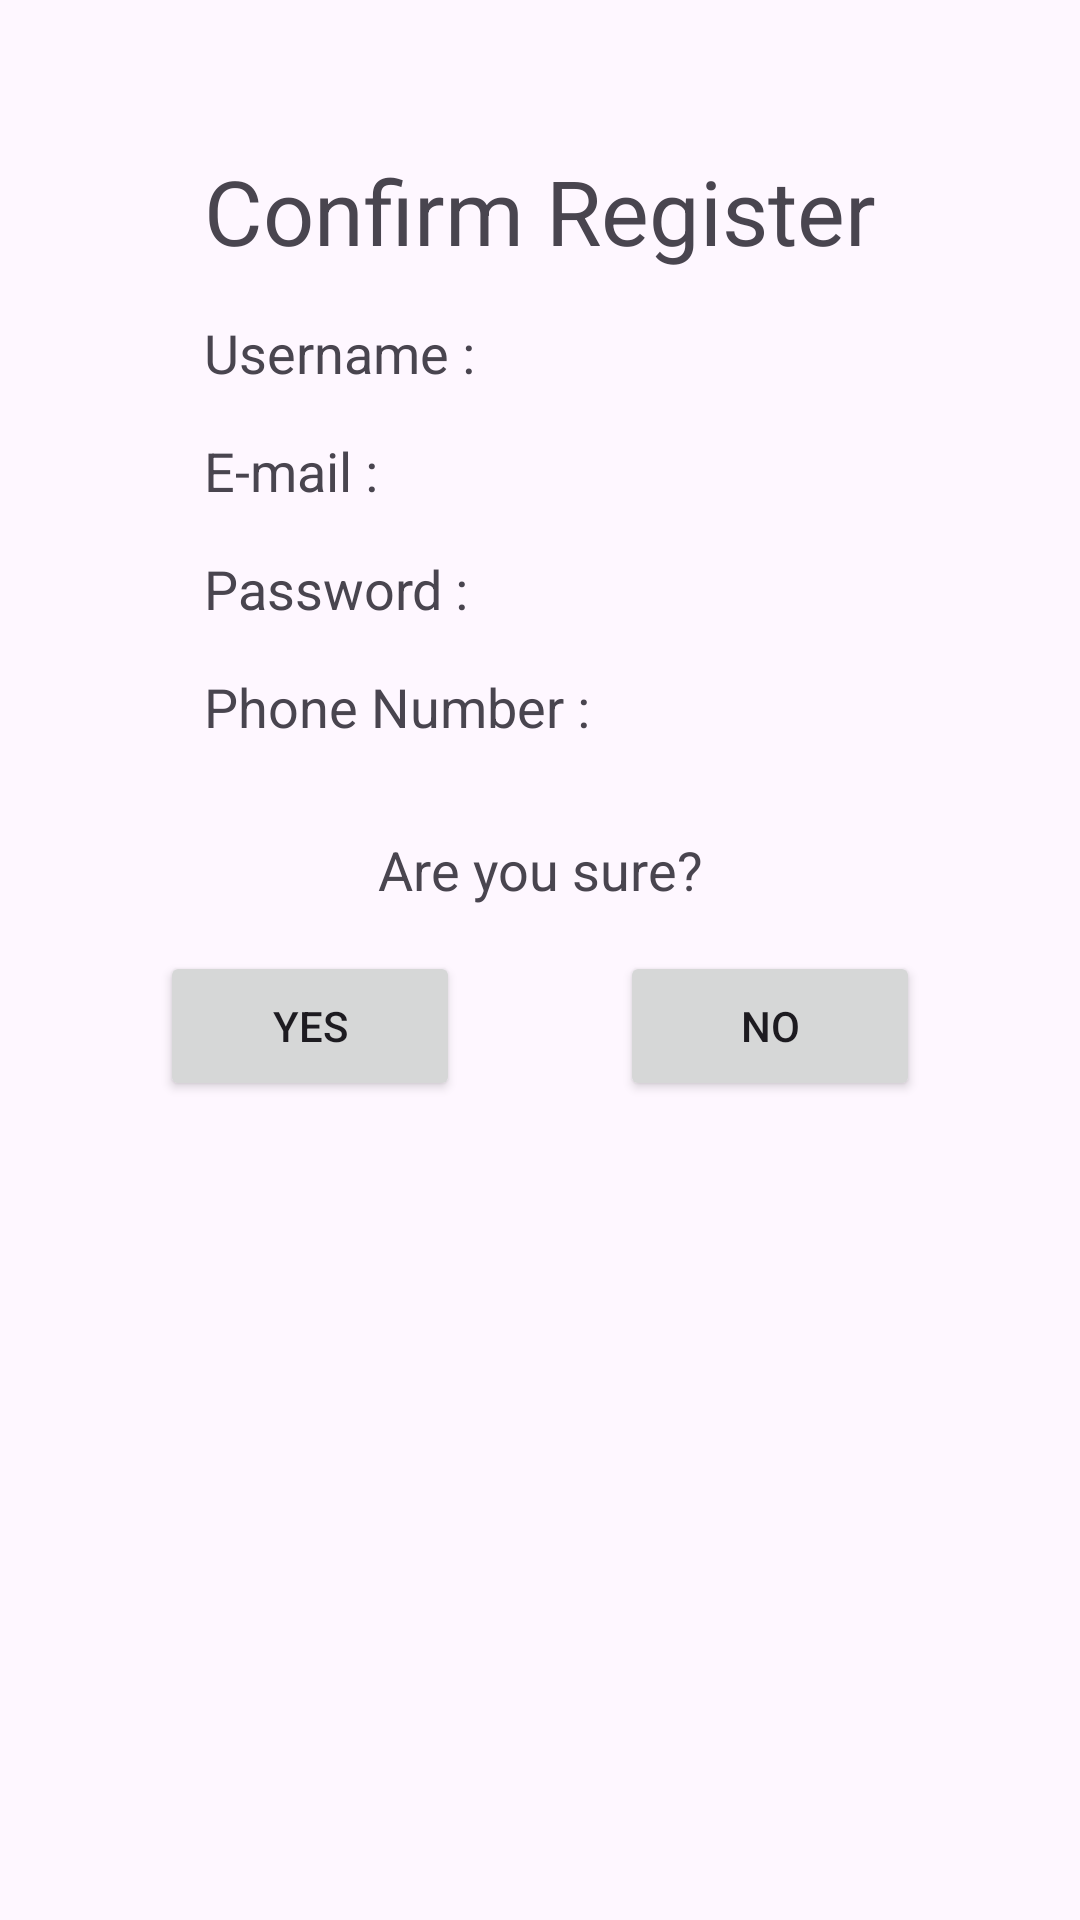

Layout XML and referenced resources for this Android screen:
<!-- AndroidManifest.xml: application theme Theme.BelajarAndroBing -->
<!-- res/layout/activity_confirm_register.xml -->
<?xml version="1.0" encoding="utf-8"?>
<androidx.constraintlayout.widget.ConstraintLayout xmlns:android="http://schemas.android.com/apk/res/android"
    xmlns:app="http://schemas.android.com/apk/res-auto"
    xmlns:tools="http://schemas.android.com/tools"
    android:id="@+id/main"
    android:layout_width="match_parent"
    android:layout_height="match_parent"
    tools:context=".ConfirmRegister">

    <TextView
        android:id="@+id/tvConfirm"
        android:layout_width="wrap_content"
        android:layout_height="wrap_content"
        android:text="Confirm Register"
        android:textSize="30sp"
        app:layout_constraintTop_toTopOf="@+id/main"
        app:layout_constraintStart_toStartOf="@id/main"
        app:layout_constraintEnd_toEndOf="@id/main"
        android:layout_marginTop="50dp"/>

    <TextView
        android:id="@+id/tvUser"
        android:layout_width="wrap_content"
        android:layout_height="wrap_content"
        android:text="Username :"
        android:textSize="18sp"
        android:layout_marginTop="15dp"
        app:layout_constraintStart_toStartOf="@id/tvConfirm"
        app:layout_constraintTop_toBottomOf="@id/tvConfirm"/>

    <TextView
        android:id="@+id/tvEmail"
        android:layout_width="wrap_content"
        android:layout_height="wrap_content"
        android:text="E-mail :"
        android:textSize="18sp"
        android:layout_marginTop="15dp"
        app:layout_constraintStart_toStartOf="@id/tvUser"
        app:layout_constraintTop_toBottomOf="@id/tvUser"/>

    <TextView
        android:id="@+id/tvPassword"
        android:layout_width="wrap_content"
        android:layout_height="wrap_content"
        android:text="Password :"
        android:textSize="18sp"
        android:layout_marginTop="15dp"
        app:layout_constraintStart_toStartOf="@id/tvEmail"
        app:layout_constraintTop_toBottomOf="@id/tvEmail"/>

    <TextView
        android:id="@+id/tvPhone"
        android:layout_width="wrap_content"
        android:layout_height="wrap_content"
        android:text="Phone Number :"
        android:textSize="18sp"
        android:layout_marginTop="15dp"
        app:layout_constraintStart_toStartOf="@id/tvPassword"
        app:layout_constraintTop_toBottomOf="@id/tvPassword"/>

    <TextView
        android:id="@+id/tvSure"
        android:layout_width="wrap_content"
        android:layout_height="wrap_content"
        android:text="Are you sure?"
        android:textSize="18sp"
        app:layout_constraintTop_toBottomOf="@id/tvPhone"
        app:layout_constraintStart_toStartOf="@id/main"
        app:layout_constraintEnd_toEndOf="@id/main"
        android:layout_marginTop="30dp"/>

    <Button
        android:id="@+id/btnYes"
        android:layout_width="100dp"
        android:layout_height="50dp"
        android:text="Yes"
        app:layout_constraintStart_toStartOf="@id/main"
        app:layout_constraintTop_toBottomOf="@id/tvSure"
        app:layout_constraintEnd_toStartOf="@id/btnNo"
        android:layout_marginTop="15dp"/>

    <Button
        android:id="@+id/btnNo"
        android:layout_width="100dp"
        android:layout_height="50dp"
        android:text="No"
        app:layout_constraintEnd_toEndOf="@id/main"
        app:layout_constraintTop_toBottomOf="@id/tvSure"
        app:layout_constraintStart_toEndOf="@id/btnYes"
        android:layout_marginTop="15dp"/>

</androidx.constraintlayout.widget.ConstraintLayout>
<!-- resources referenced by this layout -->
<resources>
  <style name="Theme.BelajarAndroBing" parent="Base.Theme.BelajarAndroBing" />
  <style name="Base.Theme.BelajarAndroBing" parent="Theme.Material3.DayNight.NoActionBar">
          
          
      </style>
</resources>
